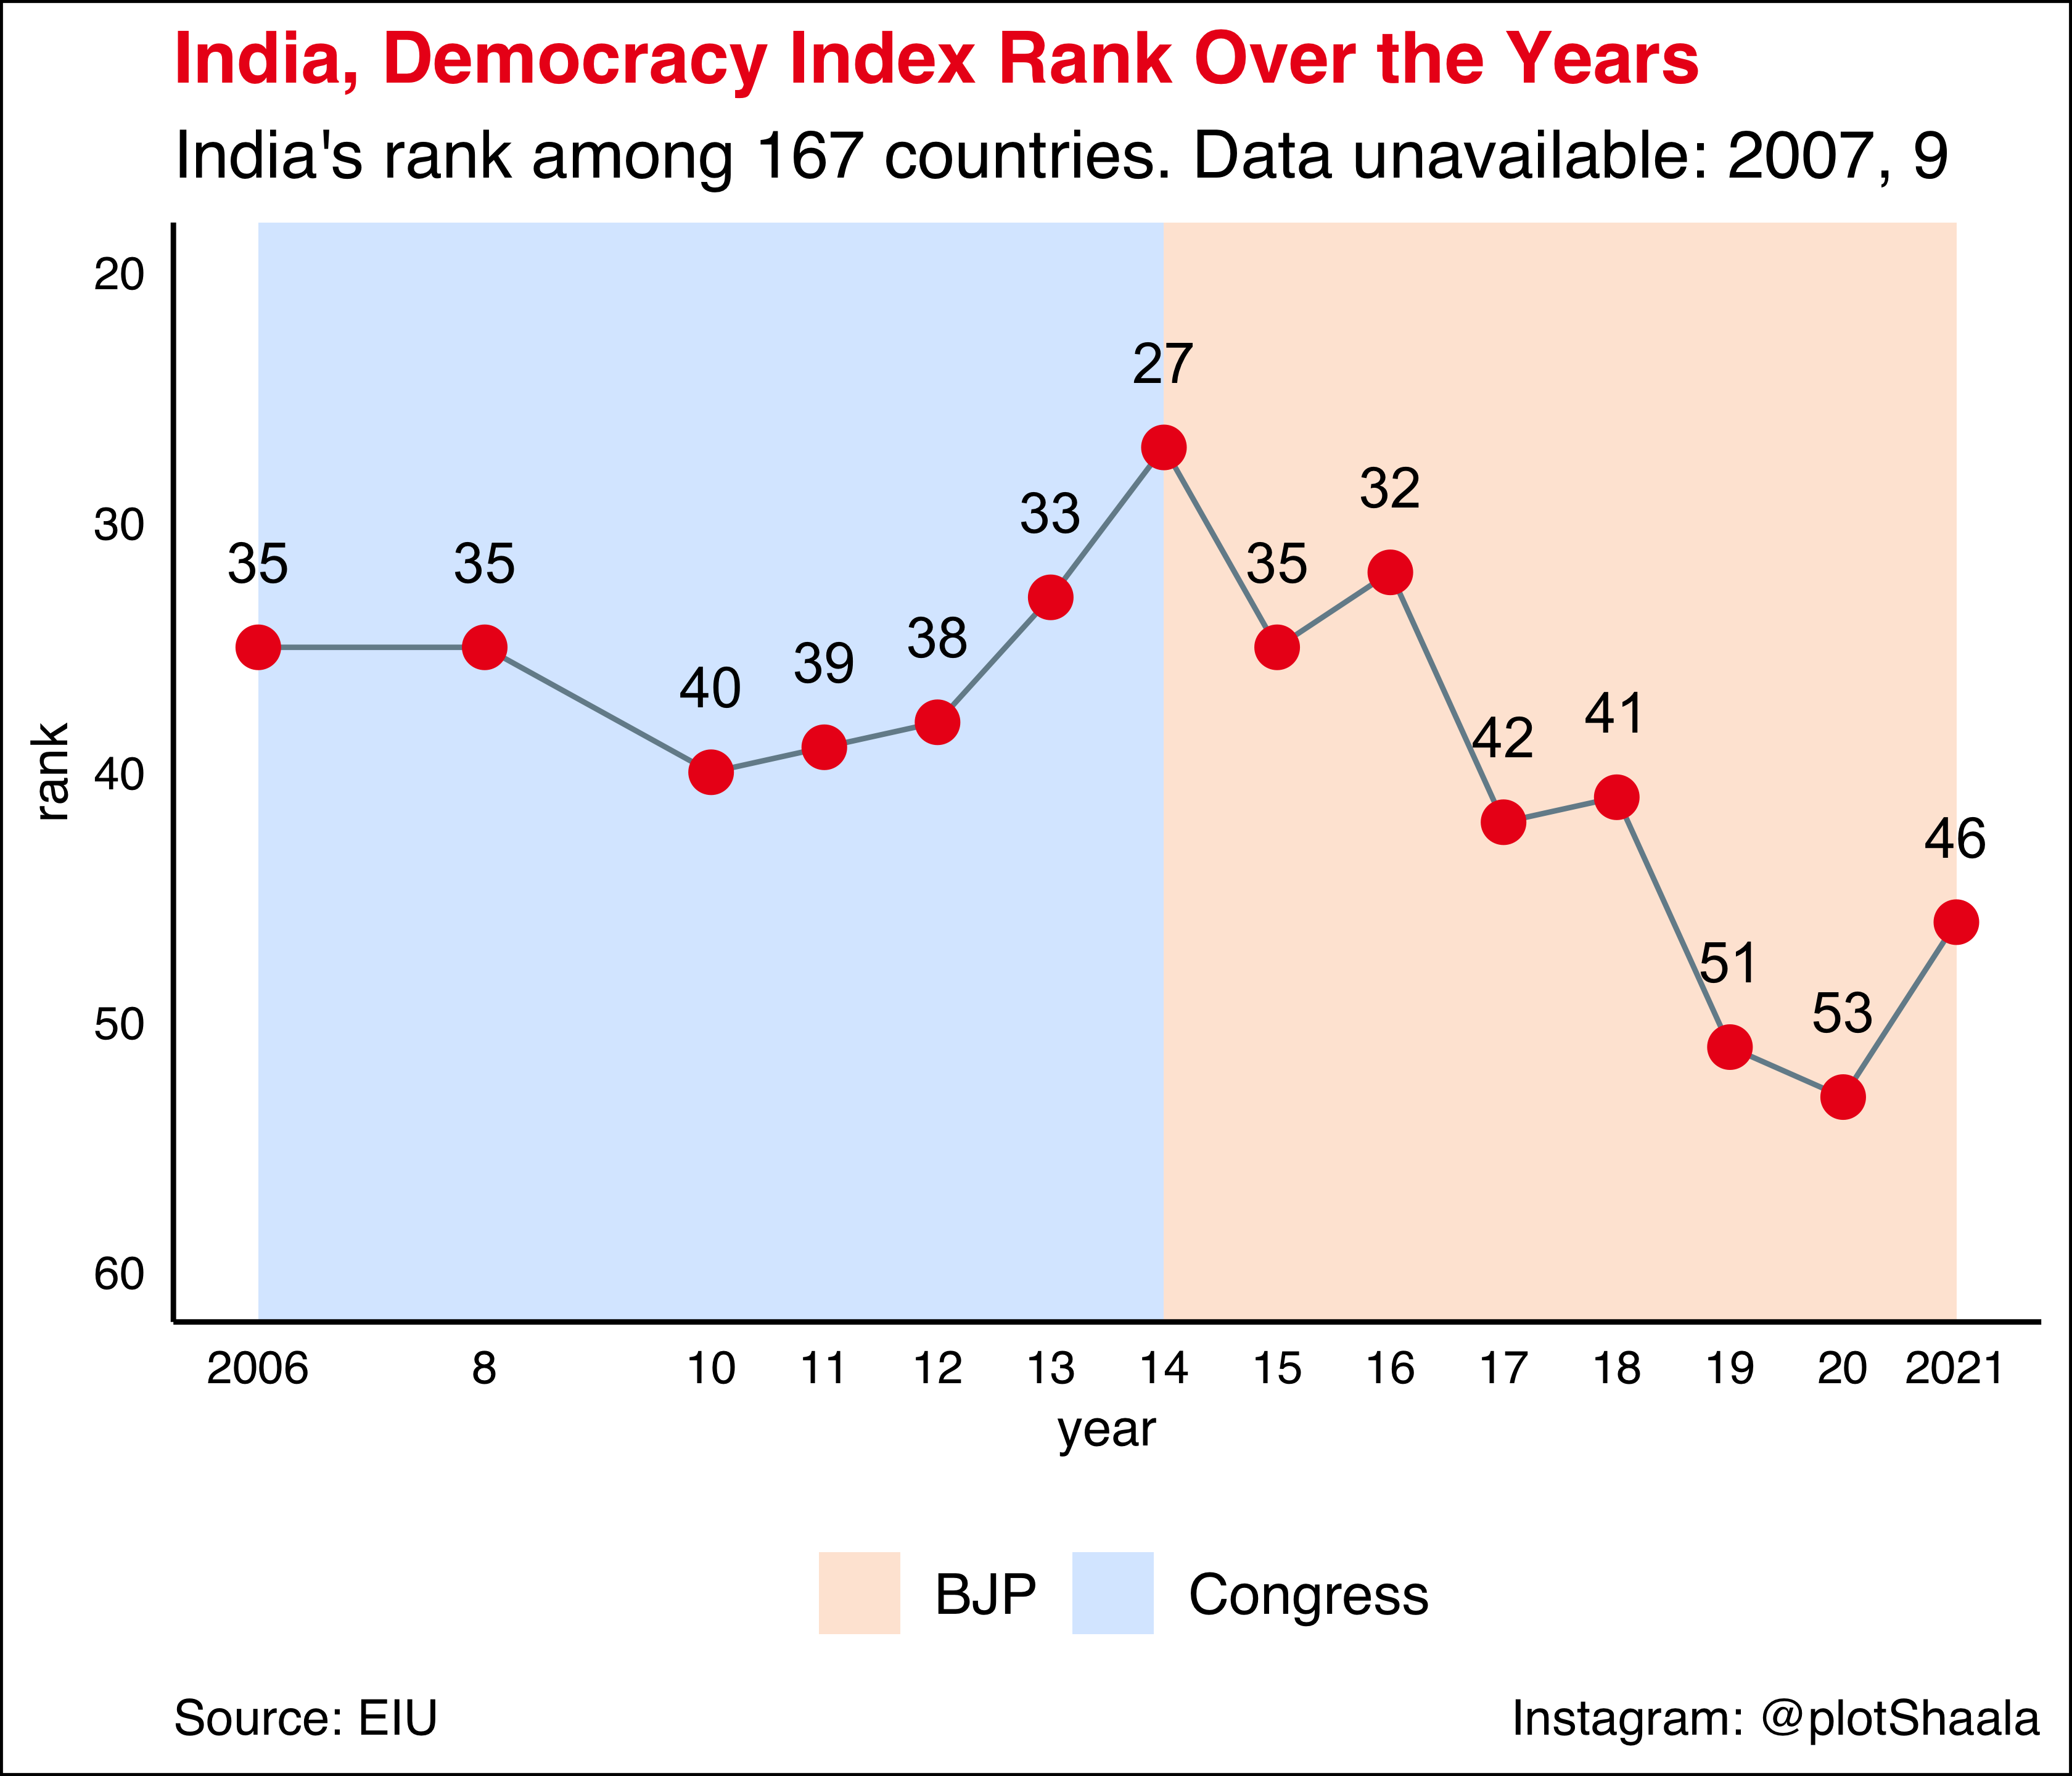

Data behind this chart, as committed beside it:
year, year_end, country, score, rank, party
2006, 2008, INDIA, 7,68, 35, Congress
2008, 2010, INDIA, 7,80, 35, Congress
2010, 2011, INDIA, 7,28, 40, Congress
2011, 2012, INDIA, 7,30, 39, Congress
2012, 2013, INDIA, 7,52, 38, Congress
2013, 2014, INDIA, 7,69, 33, Congress
2014, 2015, INDIA, 7,92, 27, BJP
2015, 2016, INDIA, 7,74, 35, BJP
2016, 2017, INDIA, 7,81, 32, BJP
2017, 2018, INDIA, 7,23, 42, BJP
2018, 2019, INDIA, 7,23, 41, BJP
2019, 2020, INDIA, 6,90, 51, BJP
2020, 2021, INDIA, 6,61, 53, BJP
2021, 2021, INDIA, 6,91, 46, BJP
